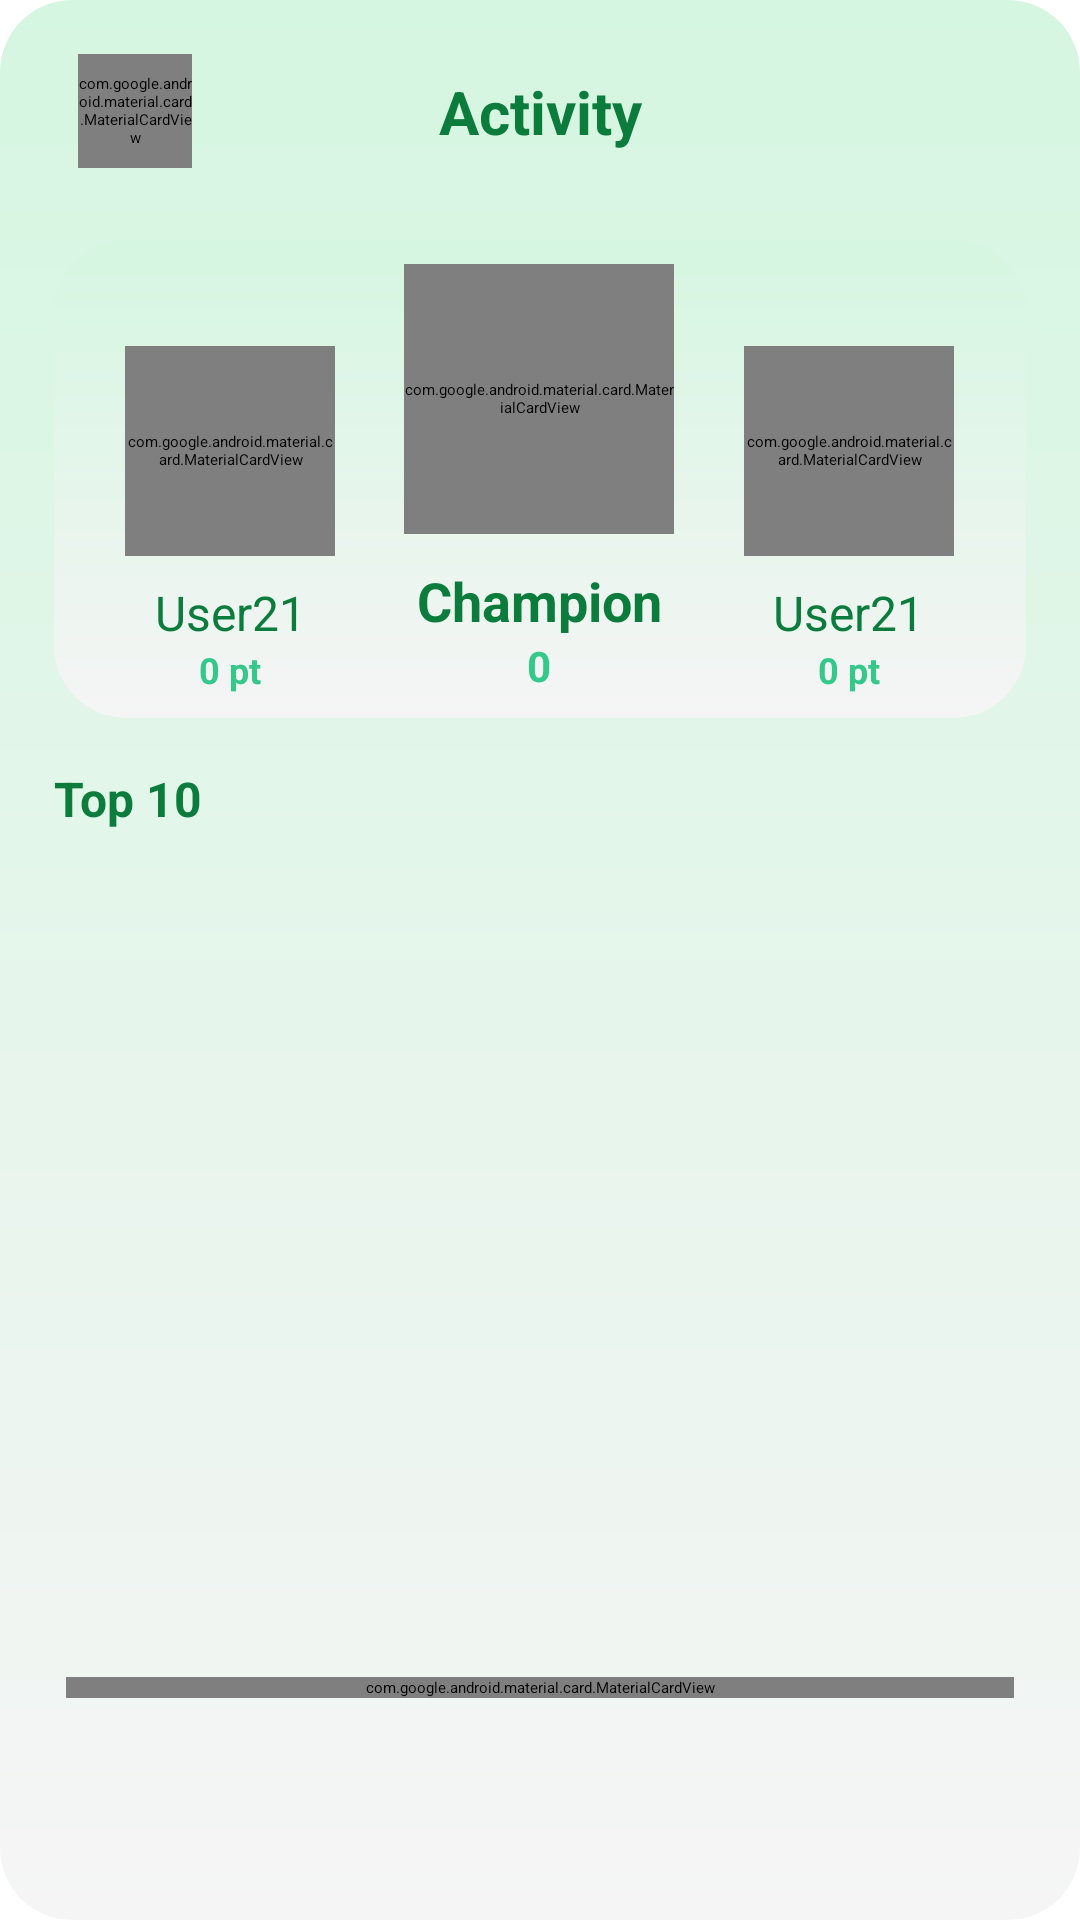

Android layout source for this screen:
<!-- AndroidManifest.xml: application theme Theme.Chronos -->
<!-- res/layout/activity_leaderboard.xml -->
<?xml version="1.0" encoding="utf-8"?>
<androidx.constraintlayout.widget.ConstraintLayout
    xmlns:android="http://schemas.android.com/apk/res/android"
    xmlns:app="http://schemas.android.com/apk/res-auto"
    xmlns:tools="http://schemas.android.com/tools"
    android:id="@+id/main"
    android:layout_width="match_parent"
    android:layout_height="match_parent"
    android:background="@drawable/bg_vertical_gradient"
    android:paddingHorizontal="18dp"
    android:paddingTop="8dp"
    android:paddingBottom="70dp"
    tools:context=".activities.LeaderboardActivity">

    <include
        android:id="@+id/header_section"
        layout="@layout/back_header"
        android:layout_width="0dp"
        android:layout_height="wrap_content"
        app:layout_constraintTop_toTopOf="parent"
        app:layout_constraintStart_toStartOf="parent"
        app:layout_constraintEnd_toEndOf="parent"/>

    <LinearLayout
        android:id="@+id/podiumContainer"
        android:layout_width="0dp"
        android:layout_height="wrap_content"
        android:layout_marginTop="14dp"
        android:gravity="bottom"
        android:orientation="horizontal"
        android:background="@drawable/bg_vertical_gradient"
        android:paddingHorizontal="12dp"
        app:layout_constraintTop_toBottomOf="@id/header_section"
        app:layout_constraintStart_toStartOf="parent"
        app:layout_constraintEnd_toEndOf="parent">

        <include
            android:id="@+id/podiumRank2"
            layout="@layout/item_podium_user"
            android:layout_width="0dp"
            android:layout_height="wrap_content"
            android:layout_weight="1"/>

        <include
            android:id="@+id/podiumRank1"
            layout="@layout/item_podium_user_rank1"
            android:layout_width="0dp"
            android:layout_height="wrap_content"
            android:layout_weight="1.2"/>

        <include
            android:id="@+id/podiumRank3"
            layout="@layout/item_podium_user"
            android:layout_width="0dp"
            android:layout_height="wrap_content"
            android:layout_weight="1"/>
    </LinearLayout>

    <TextView
        android:id="@+id/tvTop10Label"
        android:layout_width="0dp"
        android:layout_height="wrap_content"
        android:layout_marginTop="16dp"
        android:layout_marginBottom="8dp"
        android:text="@string/top_10"
        android:textColor="@color/text_primary"
        android:textSize="16sp"
        android:textStyle="bold"
        app:layout_constraintTop_toBottomOf="@id/podiumContainer"
        app:layout_constraintStart_toStartOf="parent"
        app:layout_constraintEnd_toEndOf="parent"/>

    <androidx.recyclerview.widget.RecyclerView
        android:id="@+id/leaderboardRecyclerView"
        android:layout_width="0dp"
        android:layout_height="0dp"
        android:clipToPadding="false"
        android:layout_marginTop="8dp"
        android:paddingBottom="120dp"
        app:layout_constraintTop_toBottomOf="@id/tvTop10Label"
        app:layout_constraintBottom_toTopOf="@id/currentUserCard"
        app:layout_constraintStart_toStartOf="parent"
        app:layout_constraintEnd_toEndOf="parent"
        tools:listitem="@layout/item_leaderboard_user"/>

    <com.google.android.material.card.MaterialCardView
        android:id="@+id/currentUserCard"
        android:layout_width="0dp"
        android:layout_height="wrap_content"
        android:layout_margin="4dp"
        app:cardBackgroundColor="@color/color_primary"
        app:cardCornerRadius="20dp"
        app:cardElevation="2dp"
        app:strokeWidth="1dp"
        app:strokeColor="@color/stroke"
        app:layout_constraintBottom_toBottomOf="parent"
        app:layout_constraintStart_toStartOf="parent"
        app:layout_constraintEnd_toEndOf="parent">

        <include
            android:id="@+id/currentUserCardFloat"
            layout="@layout/item_leaderboard_user"/>

    </com.google.android.material.card.MaterialCardView>
</androidx.constraintlayout.widget.ConstraintLayout>
<!-- res/layout/back_header.xml (included above) -->
<?xml version="1.0" encoding="utf-8"?>
<androidx.constraintlayout.widget.ConstraintLayout
    xmlns:android="http://schemas.android.com/apk/res/android"
    xmlns:app="http://schemas.android.com/apk/res-auto"
    android:layout_width="match_parent"
    android:layout_height="wrap_content"
    android:paddingTop="10dp"
    android:paddingBottom="10dp">

    <com.google.android.material.card.MaterialCardView
        android:id="@+id/btnBack"
        android:layout_width="38dp"
        android:layout_height="38dp"
        android:layout_marginStart="8dp"
        app:cardCornerRadius="12dp"
        app:cardElevation="1dp"
        app:cardBackgroundColor="@color/color_primary"
        app:layout_constraintStart_toStartOf="parent"
        app:layout_constraintTop_toTopOf="parent"
        app:layout_constraintBottom_toBottomOf="parent">

        <ImageView
            android:layout_width="match_parent"
            android:layout_height="match_parent"
            android:padding="4dp"
            android:src="@drawable/left"
            android:scaleType="centerInside"
            app:tint="@color/color_secondary"/>
    </com.google.android.material.card.MaterialCardView>

    <TextView
        android:id="@+id/tvHeaderTitle"
        android:layout_width="0dp"
        android:layout_height="wrap_content"
        android:text="@string/header_title"
        android:textColor="@color/text_primary"
        android:textSize="20sp"
        android:textStyle="bold"
        android:gravity="center"
        app:layout_constraintStart_toStartOf="parent"
        app:layout_constraintEnd_toEndOf="parent"
        app:layout_constraintTop_toTopOf="@id/btnBack"
        app:layout_constraintBottom_toBottomOf="@id/btnBack"/>
</androidx.constraintlayout.widget.ConstraintLayout>
<!-- res/layout/item_podium_user.xml (included above) -->
<?xml version="1.0" encoding="utf-8"?>
<LinearLayout xmlns:android="http://schemas.android.com/apk/res/android"
    xmlns:app="http://schemas.android.com/apk/res-auto"
    android:layout_width="match_parent"
    android:layout_height="wrap_content"
    android:gravity="center"
    android:orientation="vertical"
    android:padding="8dp">

    <com.google.android.material.card.MaterialCardView
        android:layout_width="70dp"
        android:layout_height="70dp"
        app:cardCornerRadius="35dp"
        app:cardElevation="4dp"
        app:strokeColor="@color/color_secondary"
        app:strokeWidth="4dp">

        <ImageView
            android:id="@+id/ivPodiumUser"
            android:layout_width="match_parent"
            android:layout_height="match_parent"
            android:scaleType="centerCrop"
            android:src="@drawable/rank" />
    </com.google.android.material.card.MaterialCardView>

    <TextView
        android:id="@+id/tvPodiumName"
        android:layout_width="wrap_content"
        android:layout_height="wrap_content"
        android:layout_marginTop="8dp"
        android:ellipsize="end"
        android:maxLines="1"
        android:text="@string/default_username"
        android:textColor="@color/text_primary"
        android:textSize="16sp" />

    <TextView
        android:id="@+id/tvPodiumPoints"
        android:layout_width="wrap_content"
        android:layout_height="wrap_content"
        android:text="@string/default_points_leaderboard"
        android:textColor="@color/color_accent"
        android:textSize="12sp"
        android:textStyle="bold" />

</LinearLayout>
<!-- res/layout/item_podium_user_rank1.xml (included above) -->
<?xml version="1.0" encoding="utf-8"?>
<LinearLayout xmlns:android="http://schemas.android.com/apk/res/android"
    xmlns:app="http://schemas.android.com/apk/res-auto"
    android:layout_width="match_parent"
    android:layout_height="wrap_content"
    android:gravity="center"
    android:orientation="vertical"
    android:padding="8dp">

    <com.google.android.material.card.MaterialCardView
        android:layout_width="90dp"
        android:layout_height="90dp"
        app:cardCornerRadius="45dp"
        app:cardElevation="8dp"
        app:strokeColor="@android:color/holo_orange_dark"
        app:strokeWidth="4dp">

        <ImageView
            android:id="@+id/ivPodiumUser1"
            android:layout_width="match_parent"
            android:layout_height="match_parent"
            android:scaleType="centerCrop"
            android:src="@drawable/rank" />

    </com.google.android.material.card.MaterialCardView>

    <TextView
        android:id="@+id/tvPodiumName1"
        android:layout_width="wrap_content"
        android:layout_height="wrap_content"
        android:layout_marginTop="10dp"
        android:ellipsize="end"
        android:maxLines="1"
        android:text="@string/champion"
        android:textStyle="bold"
        android:textColor="@color/text_primary"
        android:textSize="18sp" />

    <TextView
        android:id="@+id/tvPodiumPoints1"
        android:layout_width="wrap_content"
        android:layout_height="wrap_content"
        android:text="@string/default_points"
        android:textColor="@color/color_accent"
        android:textSize="14sp"
        android:textStyle="bold" />

</LinearLayout>
<!-- res/layout/item_leaderboard_user.xml (included above) -->
<?xml version="1.0" encoding="utf-8"?>
<androidx.constraintlayout.widget.ConstraintLayout xmlns:android="http://schemas.android.com/apk/res/android"
    xmlns:app="http://schemas.android.com/apk/res-auto"
    android:layout_width="match_parent"
    android:layout_height="wrap_content"
    android:padding="12dp">

    <TextView
        android:id="@+id/rank"
        android:layout_width="wrap_content"
        android:layout_height="wrap_content"
        android:text="@string/default_value_rank_leaderboard"
        android:textColor="@color/text_primary"
        android:textSize="18sp"
        android:textStyle="bold"
        app:layout_constraintBottom_toBottomOf="parent"
        app:layout_constraintStart_toStartOf="parent"
        app:layout_constraintTop_toTopOf="parent" />

    <com.google.android.material.card.MaterialCardView
        android:id="@+id/myAvatarContainer"
        android:layout_width="45dp"
        android:layout_height="45dp"
        android:layout_marginStart="12dp"
        app:cardCornerRadius="22.5dp"
        app:strokeColor="@color/color_primary"
        app:strokeWidth="2dp"
        app:layout_constraintBottom_toBottomOf="parent"
        app:layout_constraintStart_toEndOf="@id/rank"
        app:layout_constraintTop_toTopOf="parent">

        <ImageView
            android:id="@+id/avatar"
            android:layout_width="match_parent"
            android:layout_height="match_parent"
            android:scaleType="centerCrop"
            android:src="@drawable/img" />
    </com.google.android.material.card.MaterialCardView>

    <LinearLayout
        android:layout_width="0dp"
        android:layout_height="wrap_content"
        android:layout_marginStart="12dp"
        android:orientation="vertical"
        app:layout_constraintBottom_toBottomOf="parent"
        app:layout_constraintEnd_toStartOf="@id/myPointsContainer"
        app:layout_constraintStart_toEndOf="@id/myAvatarContainer"
        app:layout_constraintTop_toTopOf="parent">

        <TextView
            android:id="@+id/name"
            android:layout_width="wrap_content"
            android:layout_height="wrap_content"
            android:text="@string/default_username"
            android:textColor="@color/text_primary"
            android:textSize="16sp"
            android:textStyle="bold"
            android:fontFamily="sans-serif-medium" />

        <TextView
            android:layout_width="wrap_content"
            android:layout_height="wrap_content"
            android:text="@string/keep_playing_to_rank_up"
            android:textColor="@color/text_primary"
            android:textSize="11sp" />
    </LinearLayout>

    <com.google.android.material.card.MaterialCardView
        android:id="@+id/myPointsContainer"
        android:layout_width="wrap_content"
        android:layout_height="wrap_content"
        app:cardBackgroundColor="@color/color_primary"
        app:cardCornerRadius="16dp"
        app:cardElevation="0dp"
        app:contentPaddingLeft="10dp"
        app:contentPaddingRight="10dp"
        app:contentPaddingTop="5dp"
        app:contentPaddingBottom="5dp"
        app:layout_constraintBottom_toBottomOf="parent"
        app:layout_constraintEnd_toEndOf="parent"
        app:layout_constraintTop_toTopOf="parent">

        <TextView
            android:id="@+id/points"
            android:layout_width="wrap_content"
            android:layout_height="wrap_content"
            android:text="@string/default_points_leaderboard"
            android:textColor="@color/text_primary"
            android:textSize="13sp"
            android:textStyle="bold" />
    </com.google.android.material.card.MaterialCardView>
</androidx.constraintlayout.widget.ConstraintLayout>
<!-- resources referenced by this layout -->
<resources>
  <color name="color_accent">#34C88A</color>
  <color name="color_primary">#F0FBF3</color>
  <color name="color_secondary">#19A556</color>
  <color name="stroke">#B5EDD0</color>
  <color name="text_primary">#0C7C3D</color>
  <!-- drawable bg_vertical_gradient (drawable) -->
  <?xml version="1.0" encoding="utf-8"?>
  <shape xmlns:android="http://schemas.android.com/apk/res/android"
      android:shape="rectangle">
  
      <gradient
          android:angle="270"
          android:startColor="@color/color_top"
          android:endColor="@color/color_bottom"
          android:type="linear" />
  
      <corners android:radius="24dp" />
  </shape>
  <!-- drawable img: png bitmap (drawable, 105804 bytes) -->
  <!-- drawable rank: png bitmap (drawable, 29657 bytes) -->
  <string name="champion">Champion</string>
  <string name="default_points">0</string>
  <string name="default_points_leaderboard">0 pt</string>
  <string name="default_username">User21</string>
  <string name="default_value_rank_leaderboard">0</string>
  <string name="header_title">Activity</string>
  <string name="keep_playing_to_rank_up">Keep playing to rank up!</string>
  <string name="top_10">Top 10</string>
  <style name="Theme.Chronos" parent="Base.Theme.Chronos" />
  <color name="color_top">#D5F6E1</color>
  <color name="color_bottom">#F5F5F5</color>
  <style name="Base.Theme.Chronos" parent="Theme.Material3.DayNight.NoActionBar">
          
          <item name="colorPrimary">@color/color_secondary</item>
          <item name="colorOnPrimary">@android:color/white</item>
  
          <item name="colorSecondary">@color/color_accent</item>
          <item name="colorOnSecondary">@android:color/white</item>
  
          <item name="colorTertiary">@color/success</item>
          <item name="colorOnTertiary">@android:color/white</item>
  
          
          <item name="android:colorBackground">@color/bg_mint</item>
          <item name="colorSurface">@color/color_primary</item>
          <item name="colorOnSurface">@color/text_primary</item>
  
          
          <item name="colorError">@color/error</item>
          <item name="colorOnError">@android:color/white</item>
  
          
          <item name="android:textColor">@color/text_primary</item>
          <item name="android:textColorHint">@color/text_hint</item>
          <item name="colorOutline">@color/stroke</item>
      </style>
  <color name="success">#2EBD85</color>
  <color name="bg_mint">#F0FBF3</color>
  <color name="error">#FF5A6A</color>
  <color name="text_hint">#6E7D96</color>
</resources>
